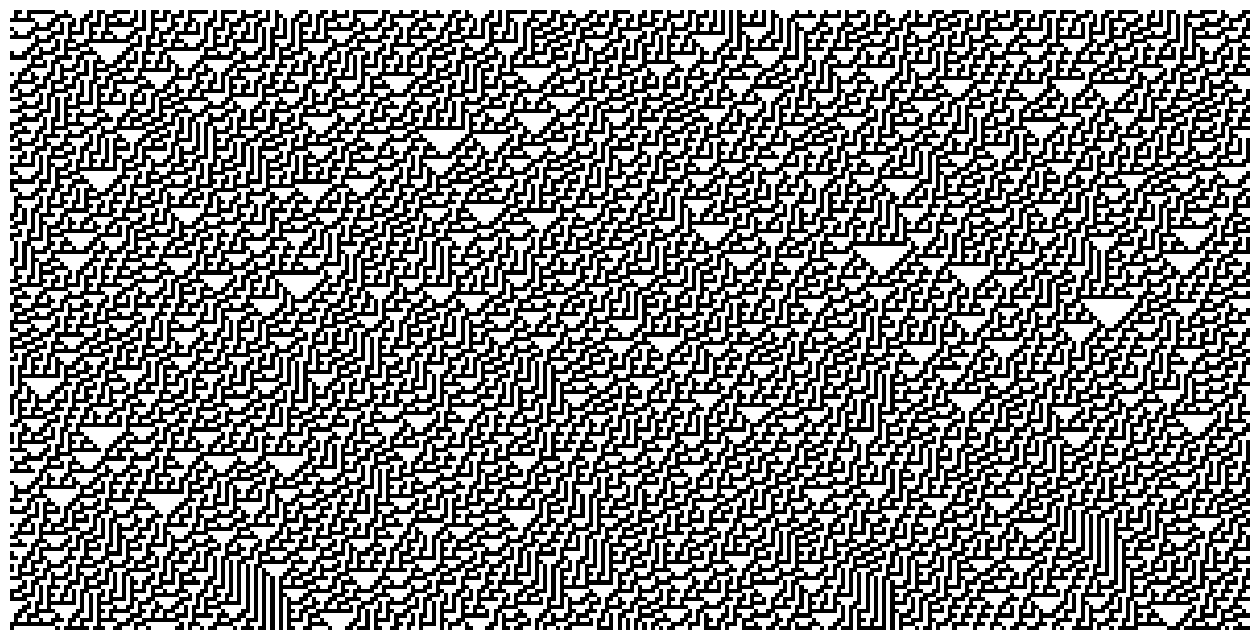

Python code for this plot:
# https://matplotlib.org/matplotblog/posts/elementary-cellular-automata/
# https://github.com/thearn/game-of-life/tree/master
import matplotlib.pyplot as plt
import numpy as np

def rule_index(triplet):
    L, C, R = triplet
    index = 7 - (4*L + 2*C + R)
    return int(index)

def CA_run(initial_state, n_steps, rule_number):
    rule_string = np.binary_repr(rule_number, 8)
    rule = np.array([int(bit) for bit in rule_string])

    m_cells = len(initial_state)
    CA_run = np.zeros((n_steps, m_cells))
    CA_run[0, :] = initial_state

    for step in range(1, n_steps):
        all_triplets = np.stack(
            [
                np.roll(CA_run[step - 1, :], 1),
                CA_run[step - 1, :],
                np.roll(CA_run[step - 1, :], -1),
            ]
        )
        CA_run[step, :] = rule[np.apply_along_axis(rule_index, 0, all_triplets)]

    return CA_run

plt.rcParams['image.cmap'] = 'binary'

rng = np.random.RandomState(0)
data = CA_run(rng.randint(0, 2, 300), 150, 30)

fig, ax = plt.subplots(figsize=(16, 9))
ax.matshow(data)
ax.axis(False)
plt.show()